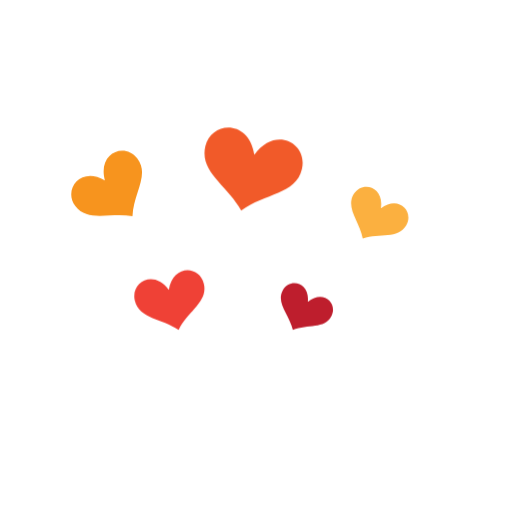
t = 0.00 s
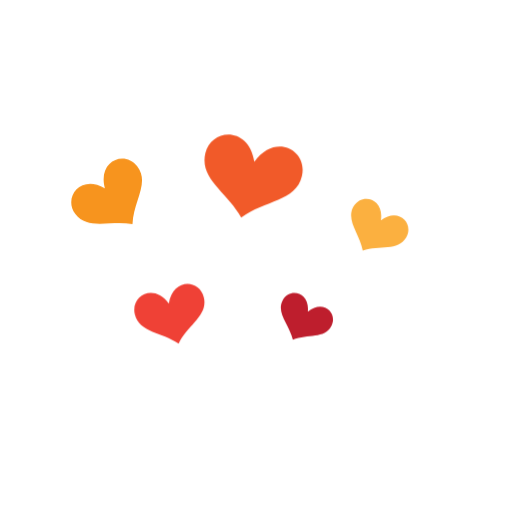
t = 0.25 s
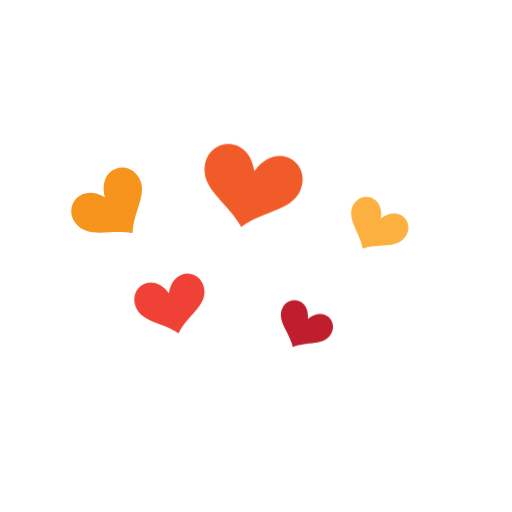
t = 0.75 s
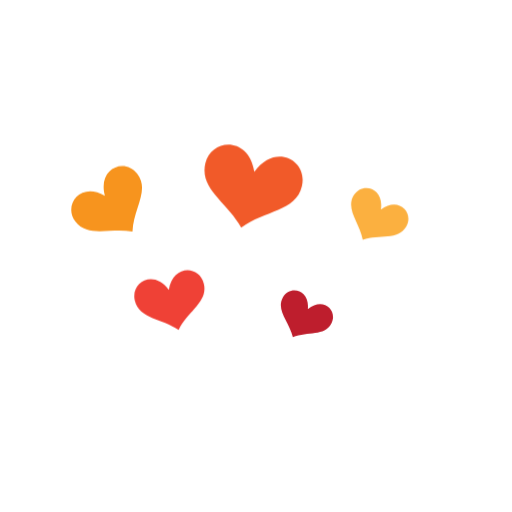
t = 1.00 s
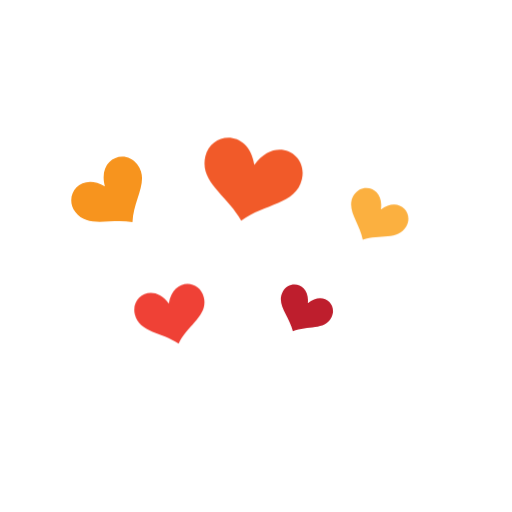
t = 1.25 s
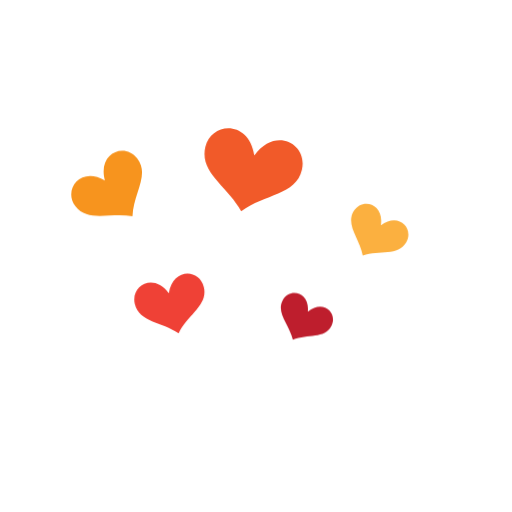
t = 1.75 s

The animated SVG that drew these frames (rendered in a browser with its animation timeline set to each time). Animation: 1 CSS @keyframes rule; one cycle of 2.00 s, repeats indefinitely.

<?xml version="1.0" encoding="utf-8"?>
<!-- Generator: Adobe Illustrator 16.0.0, SVG Export Plug-In . SVG Version: 6.00 Build 0)  -->
<!DOCTYPE svg PUBLIC "-//W3C//DTD SVG 1.1//EN" "http://www.w3.org/Graphics/SVG/1.1/DTD/svg11.dtd">
<svg version="1.1" id="svg" xmlns="http://www.w3.org/2000/svg" xmlns:xlink="http://www.w3.org/1999/xlink" x="0px" y="0px"
	 width="300px" height="300px" viewBox="0 0 300 300" style="enable-background:new 0 0 300 300;" xml:space="preserve">
<style type="text/css">

	.st0{fill:#EF4136; animation: updown 1s infinite;}
	.st1{fill:#BE1E2D;animation: updown 1.5s infinite;}
	.st2{fill:#F15A29;animation: updown 2s infinite;}
	.st3{fill:#F7941E;animation: updown 1.81s infinite;}
	.st4{fill:#FBB040;animation: updown 1.2s infinite;}

	.st0.on{fill:#fff000;}
	.st1.on{fill:#fffE2D;}
	.st2.on{fill:#fffA29;}
	.st3.on{fill:#fff000;}
	.st4.on{fill:#fff000;}

	@keyframes updown{
		50%{ transform:translateY(10px)}
	}
</style>
<path class="st3" d="M80.421,92.898c7.408,9.597-2.206,20.189-2.81,33.809c-12.986-2.418-26.011,3.754-33.419-5.842
	c-7.408-9.596,2.919-23.584,17.254-15.097C57.099,89.571,73.014,83.302,80.421,92.898z"/>
<path class="st2" d="M176.905,99.064c-3.52,14.993-21.664,14.009-35.571,24.333c-8.026-14.736-24.55-22.624-21.032-37.617
	c3.519-14.993,25.583-16.029,28.709,4.902C161.487,73.413,180.423,84.071,176.905,99.064z"/>
<path class="st4" d="M237.944,132.098c-4.86,8.137-15.319,4.175-25.401,7.635c-1.959-10.14-10.178-17.849-5.317-25.985
	c4.861-8.137,17.994-4.629,15.923,8.23C233.687,114.178,242.804,123.961,237.944,132.098z"/>
<path class="st0" d="M119.44,166.173c2.638,10.708-9.253,15.989-14.76,27.1c-9.917-6.782-23.022-6.431-25.661-17.138
	c-2.638-10.707,11.093-18.553,19.904-6.224C101.255,154.836,116.801,155.467,119.44,166.173z"/>
<path class="st1" d="M194.088,185.291c-4.017,7.532-13.601,4.427-22.52,7.981c-2.206-9.036-9.938-15.612-5.922-23.146
	s15.986-4.953,14.687,6.707C189.474,169.354,198.104,177.756,194.088,185.291z"/>
</svg>
